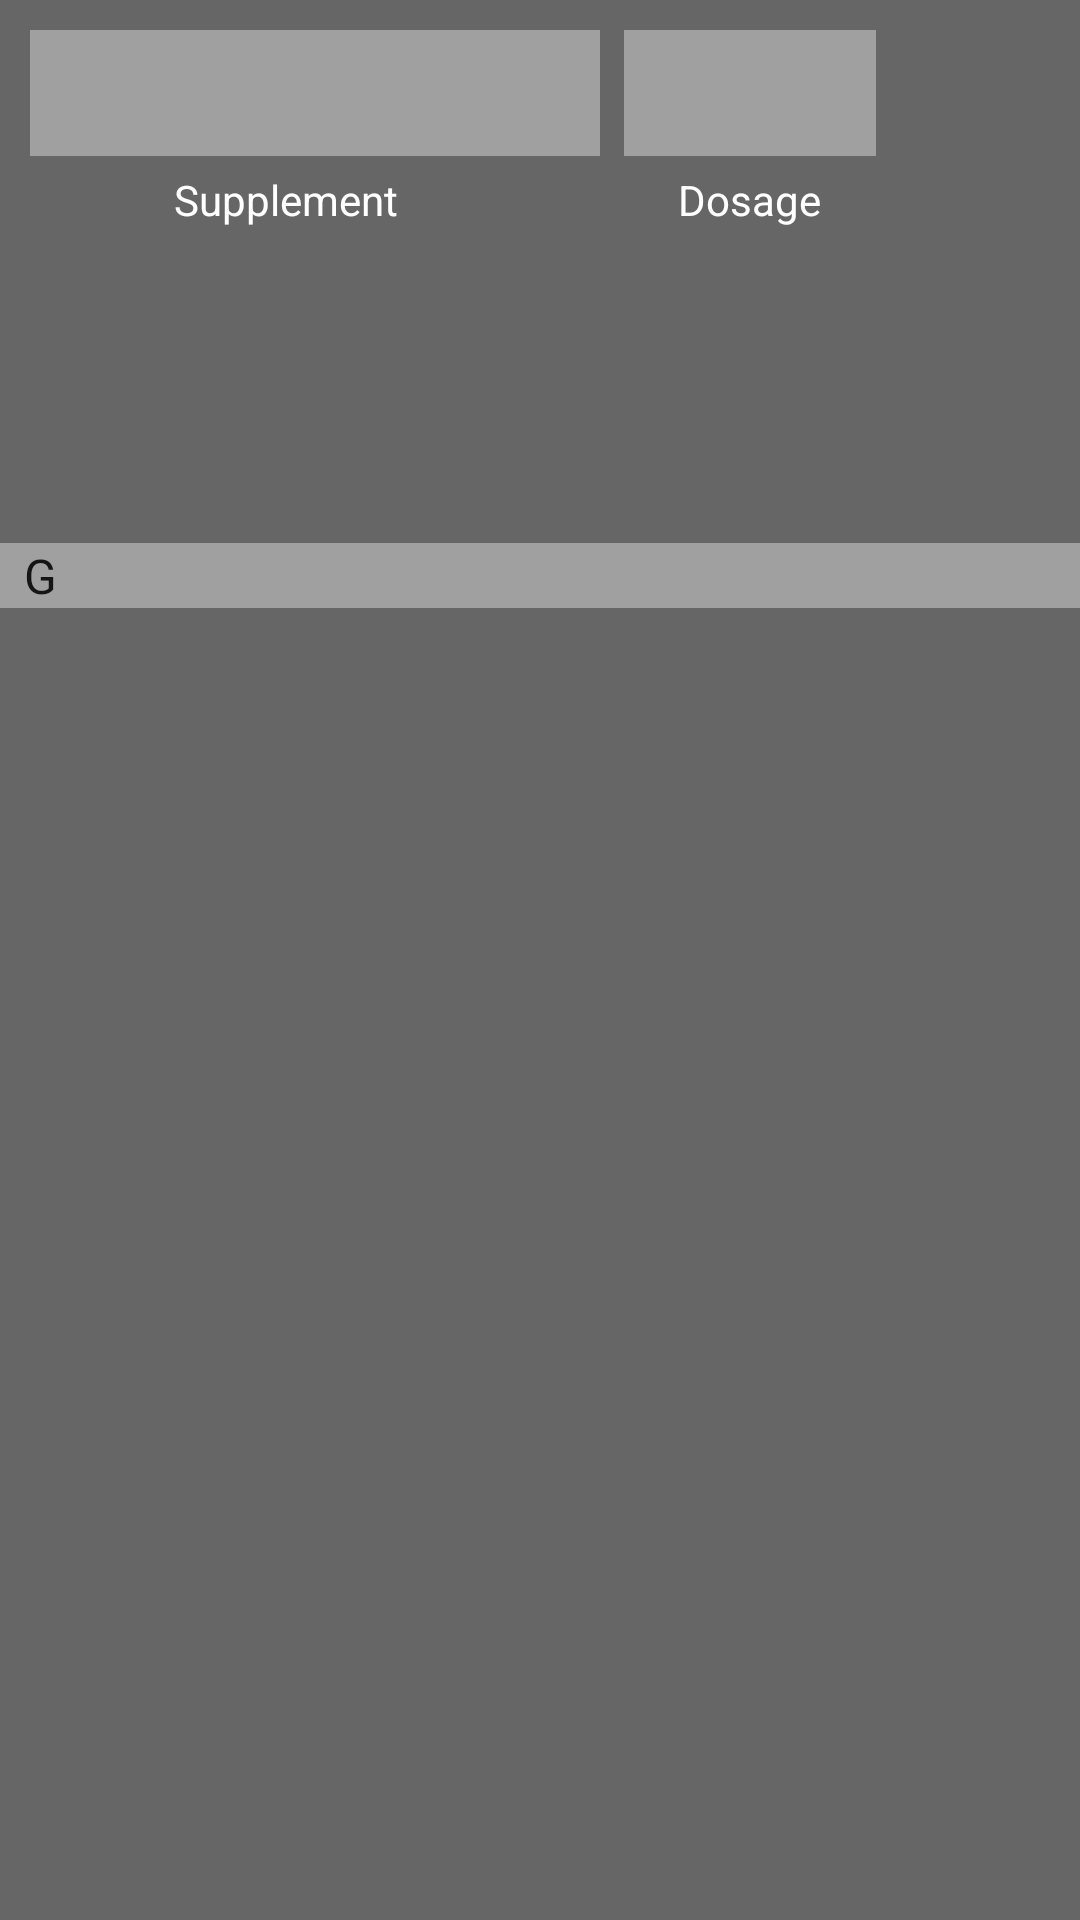

Android layout source for this screen:
<!-- AndroidManifest.xml: application theme Theme.Steadfast -->
<!-- res/layout/activity_add_supplement.xml -->
<?xml version="1.0" encoding="utf-8"?>
<RelativeLayout xmlns:android="http://schemas.android.com/apk/res/android"
    xmlns:app="http://schemas.android.com/apk/res-auto"
    xmlns:tools="http://schemas.android.com/tools"
    android:layout_width="match_parent"
    android:layout_height="match_parent"
    tools:context=".AddSupplement"
    android:background="#99000000">


    <com.google.android.material.textfield.TextInputEditText
        android:id="@+id/addSupplement"
        android:layout_width="190dp"
        android:layout_height="42dp"
        android:layout_marginStart="10dp"
        android:layout_marginTop="10dp"
        android:layout_marginEnd="10dp"
        android:layout_marginBottom="10dp"
        android:background="#60ffffff"
        android:textColor="@color/white" />

    <com.google.android.material.textfield.TextInputEditText
        android:id="@+id/addDosage"
        android:layout_width="84dp"
        android:layout_height="42dp"
        android:layout_alignParentStart="true"
        android:layout_alignParentTop="true"
        android:layout_marginStart="208dp"
        android:layout_marginTop="10dp"
        android:background="#60ffffff"
        android:textColor="@color/white" />

    <TextView
        android:id="@+id/supplementText"
        android:layout_width="wrap_content"
        android:layout_height="wrap_content"
        android:layout_alignParentStart="true"
        android:layout_alignParentTop="true"
        android:layout_marginStart="58dp"
        android:layout_marginTop="57dp"
        android:text="Supplement"
        android:textColor="@color/white" />

    <TextView
        android:id="@+id/dosageText"
        android:layout_width="wrap_content"
        android:layout_height="wrap_content"
        android:layout_alignParentStart="true"
        android:layout_alignParentTop="true"
        android:layout_marginStart="226dp"
        android:layout_marginTop="57dp"
        android:text="Dosage"
        android:textColor="@color/white" />

    <Spinner
        android:id="@+id/dropDown"
        android:layout_width="match_parent"
        android:layout_height="wrap_content"
        android:layout_alignParentStart="true"
        android:layout_alignParentTop="true"
        android:layout_marginStart="0dp"
        android:layout_marginTop="181dp"
        android:background="#60ffffff"
        android:entries="@array/spinnerItems"/>

</RelativeLayout>
<!-- resources referenced by this layout -->
<resources>
  <string-array name="spinnerItems">
          <item>"G"</item>
          <item>"MG"</item>
      </string-array>
  <color name="white">#FFFFFFFF</color>
  <style name="Theme.Steadfast" parent="Theme.MaterialComponents.DayNight.DarkActionBar">
          
          <item name="colorPrimary">@color/purple_500</item>
          <item name="colorPrimaryVariant">@color/purple_700</item>
          <item name="colorOnPrimary">@color/white</item>
          
          <item name="colorSecondary">@color/teal_200</item>
          <item name="colorSecondaryVariant">@color/teal_700</item>
          <item name="colorOnSecondary">@color/black</item>
          
          <item name="android:statusBarColor">?attr/colorPrimaryVariant</item>
          
      </style>
  <color name="purple_500">#FF6200EE</color>
  <color name="purple_700">#FF3700B3</color>
  <color name="teal_200">#FF03DAC5</color>
  <color name="teal_700">#FF018786</color>
  <color name="black">#FF000000</color>
</resources>
